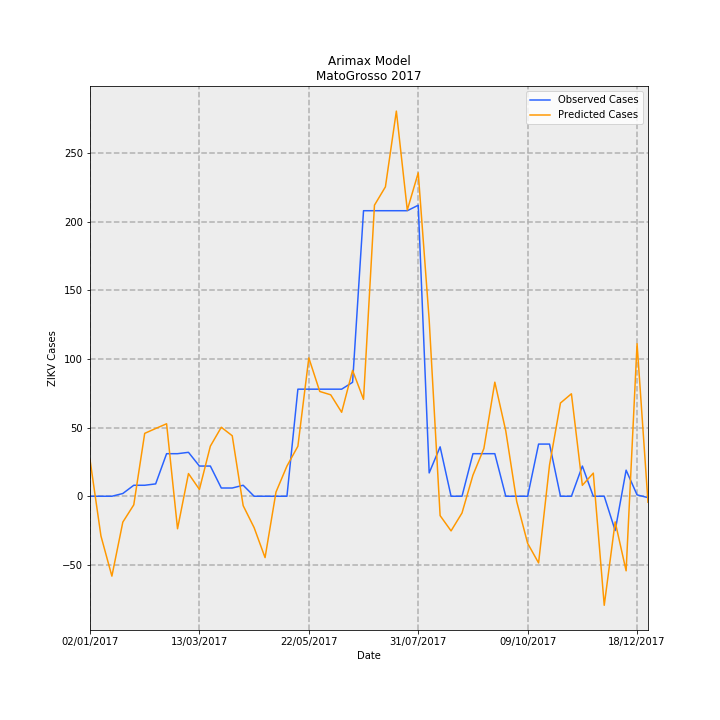

The data file committed next to this chart (first rows):
Date, predictions_incidence, observed_incidence, Predicted Cases, Observed Cases, error
02/01/2017, 0.797, 0.0, 26.66, 0.0, -26.66
09/01/2017, -0.8646, 0.0, -28.92, 0.0, 28.92
16/01/2017, -1.74, 0.0, -58.19, 0.0, 58.19
23/01/2017, -0.5633, 0.0598, -18.84, 2, 20.84
30/01/2017, -0.1872, 0.2392, -6.261, 8, 14.26
06/02/2017, 1.37, 0.2392, 45.81, 8, -37.81
13/02/2017, 1.475, 0.2691, 49.35, 9, -40.35
20/02/2017, 1.579, 0.9269, 52.8, 31, -21.8
27/02/2017, -0.7082, 0.9269, -23.69, 31, 54.69
06/03/2017, 0.494, 0.9568, 16.52, 32, 15.48
13/03/2017, 0.1488, 0.6578, 4.978, 22.0, 17.02
20/03/2017, 1.091, 0.6578, 36.48, 22.0, -14.48
27/03/2017, 1.502, 0.1794, 50.25, 6, -44.25
03/04/2017, 1.318, 0.1794, 44.07, 6, -38.07
10/04/2017, -0.2049, 0.2392, -6.853, 8, 14.85
17/04/2017, -0.6834, 0.0, -22.86, 0.0, 22.86
24/04/2017, -1.337, 0.0, -44.7, 0.0, 44.7
01/05/2017, 0.09153, 0.0, 3.061, 0.0, -3.061
08/05/2017, 0.6573, 0.0, 21.99, 0.0, -21.99
15/05/2017, 1.089, 2.332, 36.42, 78, 41.58
22/05/2017, 3.013, 2.332, 100.8, 78, -22.79
29/05/2017, 2.282, 2.332, 76.32, 78, 1.677
05/06/2017, 2.209, 2.332, 73.89, 78, 4.112
12/06/2017, 1.829, 2.332, 61.17, 78, 16.83
19/06/2017, 2.741, 2.482, 91.68, 83.0, -8.677
26/06/2017, 2.111, 6.219, 70.59, 208, 137.4
03/07/2017, 6.34, 6.219, 212, 208, -4.041
10/07/2017, 6.739, 6.219, 225.4, 208, -17.38
17/07/2017, 8.388, 6.219, 280.6, 208, -72.56
24/07/2017, 6.234, 6.219, 208.5, 208, -0.4853
31/07/2017, 7.044, 6.339, 235.6, 212, -23.59
07/08/2017, 3.84, 0.5083, 128.4, 17, -111.4
14/08/2017, -0.4221, 1.076, -14.12, 36, 50.12
21/08/2017, -0.7547, 0.0, -25.24, 0.0, 25.24
28/08/2017, -0.3646, 0.0, -12.19, 0.0, 12.19
04/09/2017, 0.4595, 0.9269, 15.37, 31, 15.63
11/09/2017, 1.039, 0.9269, 34.76, 31, -3.764
18/09/2017, 2.484, 0.9269, 83.09, 31, -52.09
25/09/2017, 1.424, 0.0, 47.62, 0.0, -47.62
02/10/2017, -0.1147, 0.0, -3.836, 0.0, 3.836
09/10/2017, -1.026, 0.0, -34.32, 0.0, 34.32
16/10/2017, -1.452, 1.136, -48.58, 38, 86.58
23/10/2017, 0.6798, 1.136, 22.74, 38, 15.26
30/10/2017, 2.031, 0.0, 67.92, 0.0, -67.92
06/11/2017, 2.232, 0.0, 74.64, 0.0, -74.64
13/11/2017, 0.2379, 0.6578, 7.957, 22.0, 14.04
20/11/2017, 0.5038, 0.0, 16.85, 0.0, -16.85
27/11/2017, -2.375, 0.0, -79.43, 0.0, 79.43
04/12/2017, -0.5584, -0.7475, -18.68, -25, -6.325
11/12/2017, -1.624, 0.5681, -54.31, 19, 73.31
18/12/2017, 3.322, 0.0299, 111.1, 1, -110.1
25/12/2017, -0.1312, -0.0299, -4.389, -1, 3.389
